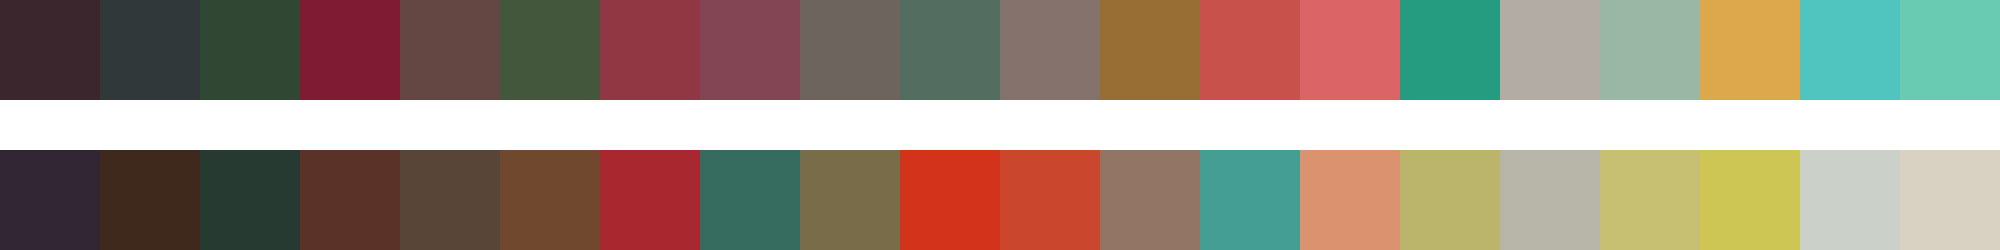

The data file committed next to this chart (first rows):
#3b262e	#303839	#304733	#801b34	#644643	#43573c	#913743	#834554	#6e645e	#536e61	#85726c	#996e34	#c8514c	#db6566	#259b7f	#b2aca4	#9ab7a6	#dda84b	#50c4bf	#69cbb2
#332634	#3e291c	#273a31	#5a3227	#584538	#70482e	#a92830	#366b5f	#786d48	#d3321b	#ca472e	#927565	#459e93	#db926f	#bab56a	#b7b6a9	#c7bf72	#cdc655	#cbd0c8	#d9d1c1
